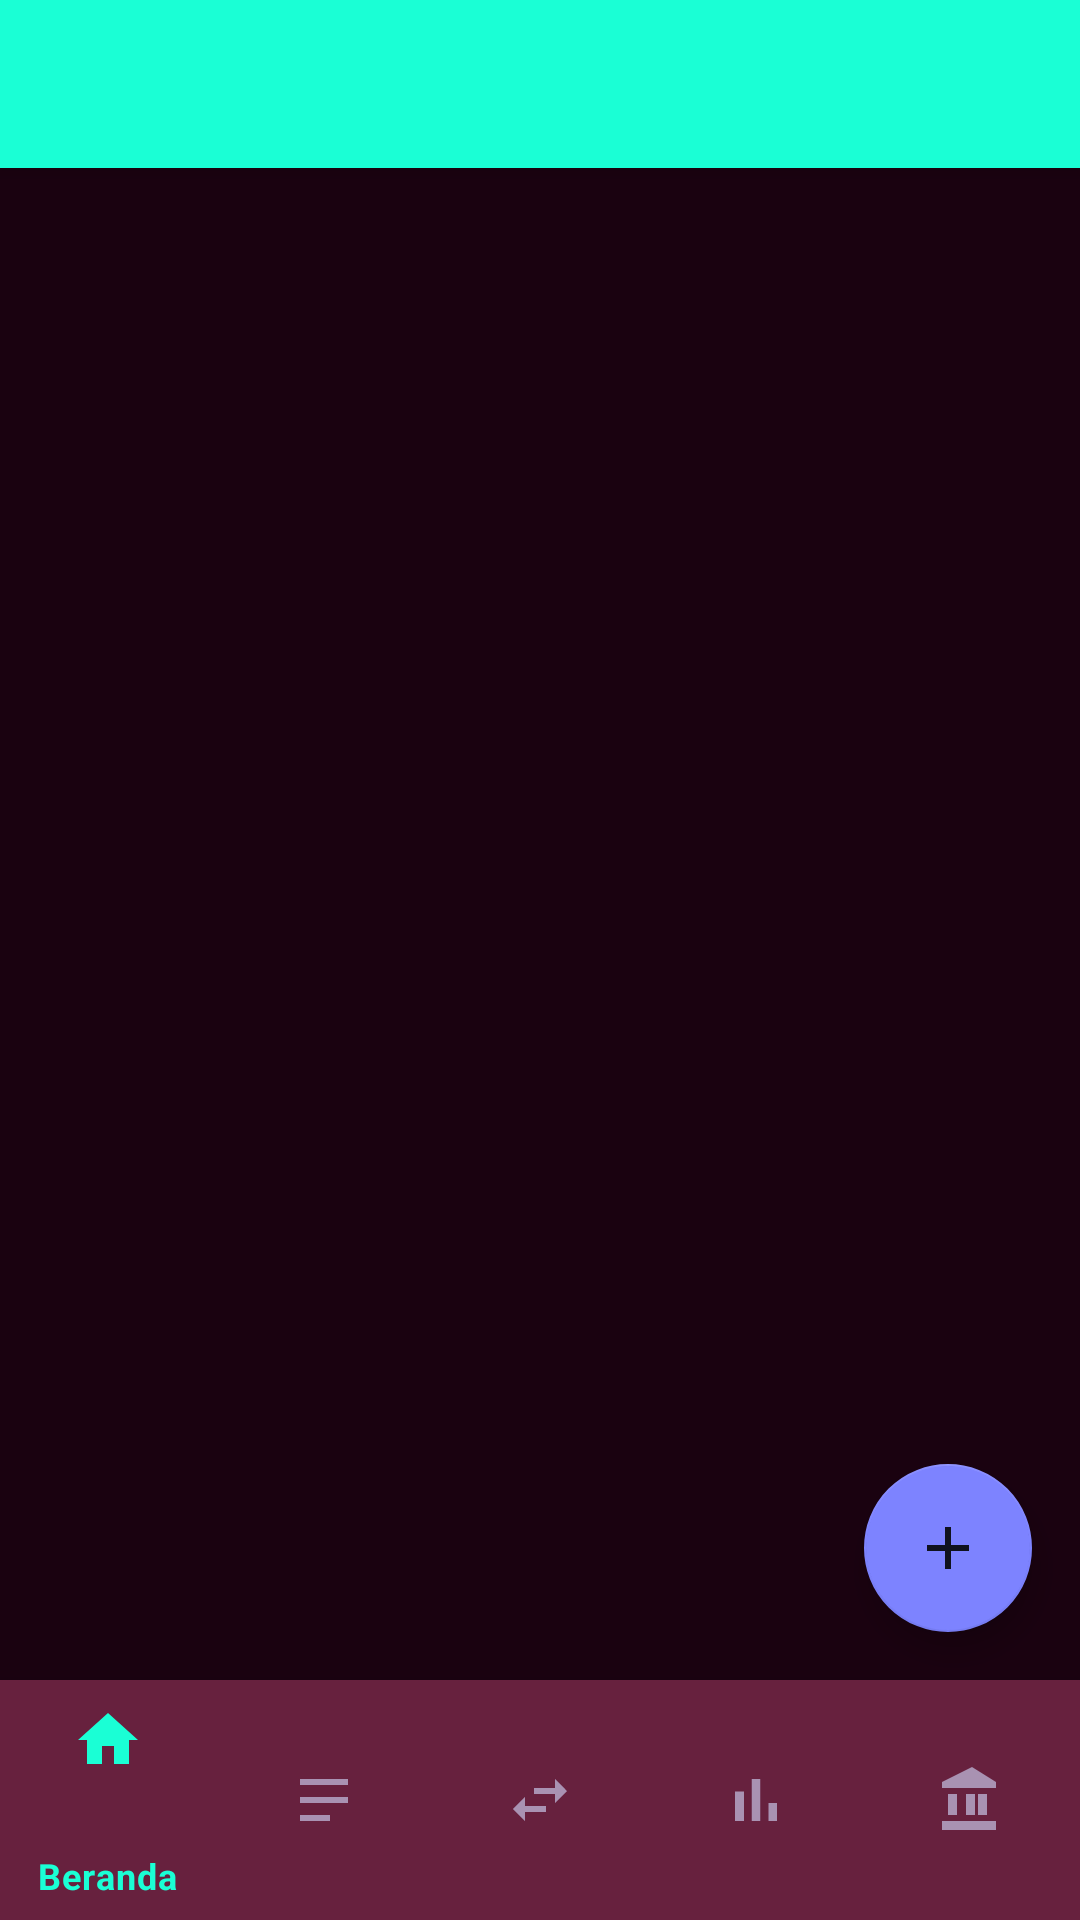

Layout XML and referenced resources for this Android screen:
<!-- AndroidManifest.xml: application theme Theme.Budgeting.Dark -->
<!-- res/layout/activity_main.xml -->
<?xml version="1.0" encoding="utf-8"?>
<androidx.coordinatorlayout.widget.CoordinatorLayout
    xmlns:android="http://schemas.android.com/apk/res/android"
    xmlns:app="http://schemas.android.com/apk/res-auto"
    android:layout_width="match_parent"
    android:layout_height="match_parent">

    <com.google.android.material.appbar.AppBarLayout
        android:layout_width="match_parent"
        android:layout_height="wrap_content"
        android:fitsSystemWindows="true"
        android:theme="@style/ThemeOverlay.AppCompat.Dark.ActionBar">

        <androidx.appcompat.widget.Toolbar
            android:id="@+id/toolbar"
            android:layout_width="match_parent"
            android:layout_height="?attr/actionBarSize"
            android:background="?attr/colorPrimary"
            app:titleTextColor="?attr/colorOnPrimary" />
    </com.google.android.material.appbar.AppBarLayout>

    <FrameLayout
        android:id="@+id/fragment_container"
        android:layout_width="match_parent"
        android:layout_height="match_parent"
        android:layout_marginBottom="80dp"
        app:layout_behavior="@string/appbar_scrolling_view_behavior" />

    <com.google.android.material.bottomnavigation.BottomNavigationView
        android:id="@+id/bottom_nav"
        android:layout_width="match_parent"
        android:layout_height="80dp"
        android:layout_gravity="bottom"
        android:background="?attr/colorSurface"
        app:itemIconTint="@color/bottom_nav_tint"
        app:itemTextColor="@color/bottom_nav_tint"
        app:labelVisibilityMode="auto"
        app:menu="@menu/nav_menu" />

    <com.google.android.material.floatingactionbutton.FloatingActionButton
        android:id="@+id/fab_add"
        android:layout_width="wrap_content"
        android:layout_height="wrap_content"
        android:layout_gravity="bottom|end"
        android:layout_marginEnd="16dp"
        android:layout_marginBottom="96dp"
        android:contentDescription="@string/form_title_add"
        app:srcCompat="@drawable/ic_add" />

</androidx.coordinatorlayout.widget.CoordinatorLayout>
<!-- resources referenced by this layout -->
<resources>
  <!-- drawable ic_add (drawable) -->
  <vector xmlns:android="http://schemas.android.com/apk/res/android" android:width="24dp" android:height="24dp" android:viewportWidth="24" android:viewportHeight="24" android:tint="?attr/colorControlNormal"><path android:fillColor="#000000" android:pathData="M19,13h-6v6h-2v-6H5v-2h6V5h2v6h6v2z"/></vector>
  <string name="form_title_add">Tambah Transaksi Baru</string>
  <style name="Theme.Budgeting.Dark" parent="Theme.MaterialComponents.NoActionBar">
          <item name="colorPrimary">@color/pal_mint</item>
          <item name="colorPrimaryVariant">@color/pal_mint_dark</item>
          <item name="colorOnPrimary">@color/dark_on_primary</item>
          <item name="colorSecondary">@color/pal_lavender</item>
          <item name="colorSecondaryVariant">@color/pal_lavender</item>
          <item name="colorOnSecondary">@color/dark_on_secondary</item>
          <item name="colorSurface">@color/dark_surface</item>
          <item name="colorOnSurface">@color/dark_on_surface</item>
          <item name="colorError">@color/dark_error</item>
          <item name="android:statusBarColor">@color/dark_status</item>
          <item name="android:windowBackground">@color/dark_bg</item>
          <item name="android:textColorPrimary">@color/dark_text_primary</item>
          <item name="android:textColorSecondary">@color/dark_text_secondary</item>
          <item name="bottomSheetDialogTheme">@style/Theme.Budgeting.BottomSheet</item>
      </style>
  <color name="pal_mint">#1AFFD5</color>
  <color name="pal_mint_dark">#0FBFA0</color>
  <color name="dark_on_primary">#06231B</color>
  <color name="pal_lavender">#7D83FF</color>
  <color name="dark_on_secondary">#10121F</color>
  <color name="dark_surface">#590925</color>
  <color name="dark_on_surface">#D4DCFF</color>
  <color name="dark_error">#F87171</color>
  <color name="dark_status">#3A0718</color>
  <color name="dark_bg">#1A0210</color>
  <color name="dark_text_primary">#D4DCFF</color>
  <color name="dark_text_secondary">#C9B4C4</color>
  <style name="Theme.Budgeting.BottomSheet" parent="ThemeOverlay.MaterialComponents.BottomSheetDialog">
          <item name="bottomSheetStyle">@style/Widget.Budgeting.BottomSheet</item>
      </style>
  <style name="Widget.Budgeting.BottomSheet" parent="Widget.MaterialComponents.BottomSheet.Modal">
          <item name="android:background">@drawable/sheet_bg</item>
      </style>
</resources>
